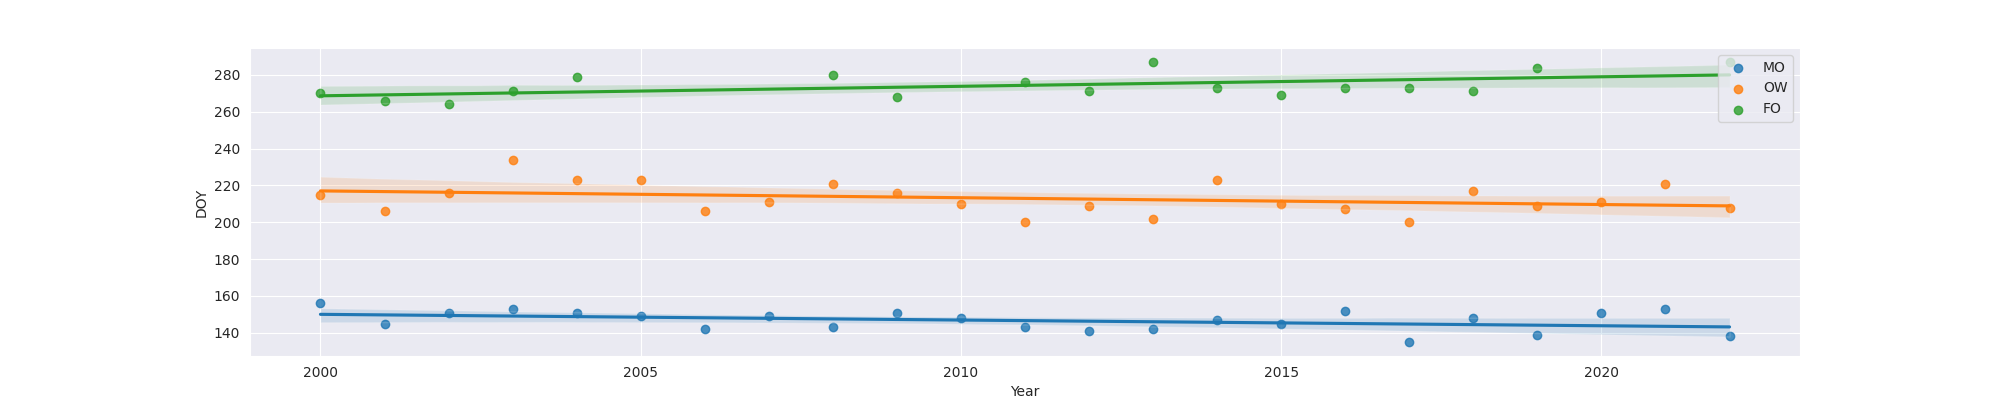

Data behind this chart, as committed beside it:
Year, MO, OW, FO
2000, 156, 215, 270.0
2001, 145, 206, 266.0
2002, 151, 216, 264.0
2003, 153, 234, 271.0
2004, 151, 223, 279.0
2005, 149, 223, 
2006, 142, 206, 
2007, 149, 211, 
2008, 143, 221, 280.0
2009, 151, 216, 268.0
2010, 148, 210, 
2011, 143, 200, 276.0
2012, 141, 209, 271.0
2013, 142, 202, 287.0
2014, 147, 223, 273.0
2015, 145, 210, 269.0
2016, 152, 207, 273.0
2017, 135, 200, 273.0
2018, 148, 217, 271.0
2019, 139, 209, 284.0
2020, 151, 211, 
2021, 153, 221, 
2022, 138, 208, 287.0
